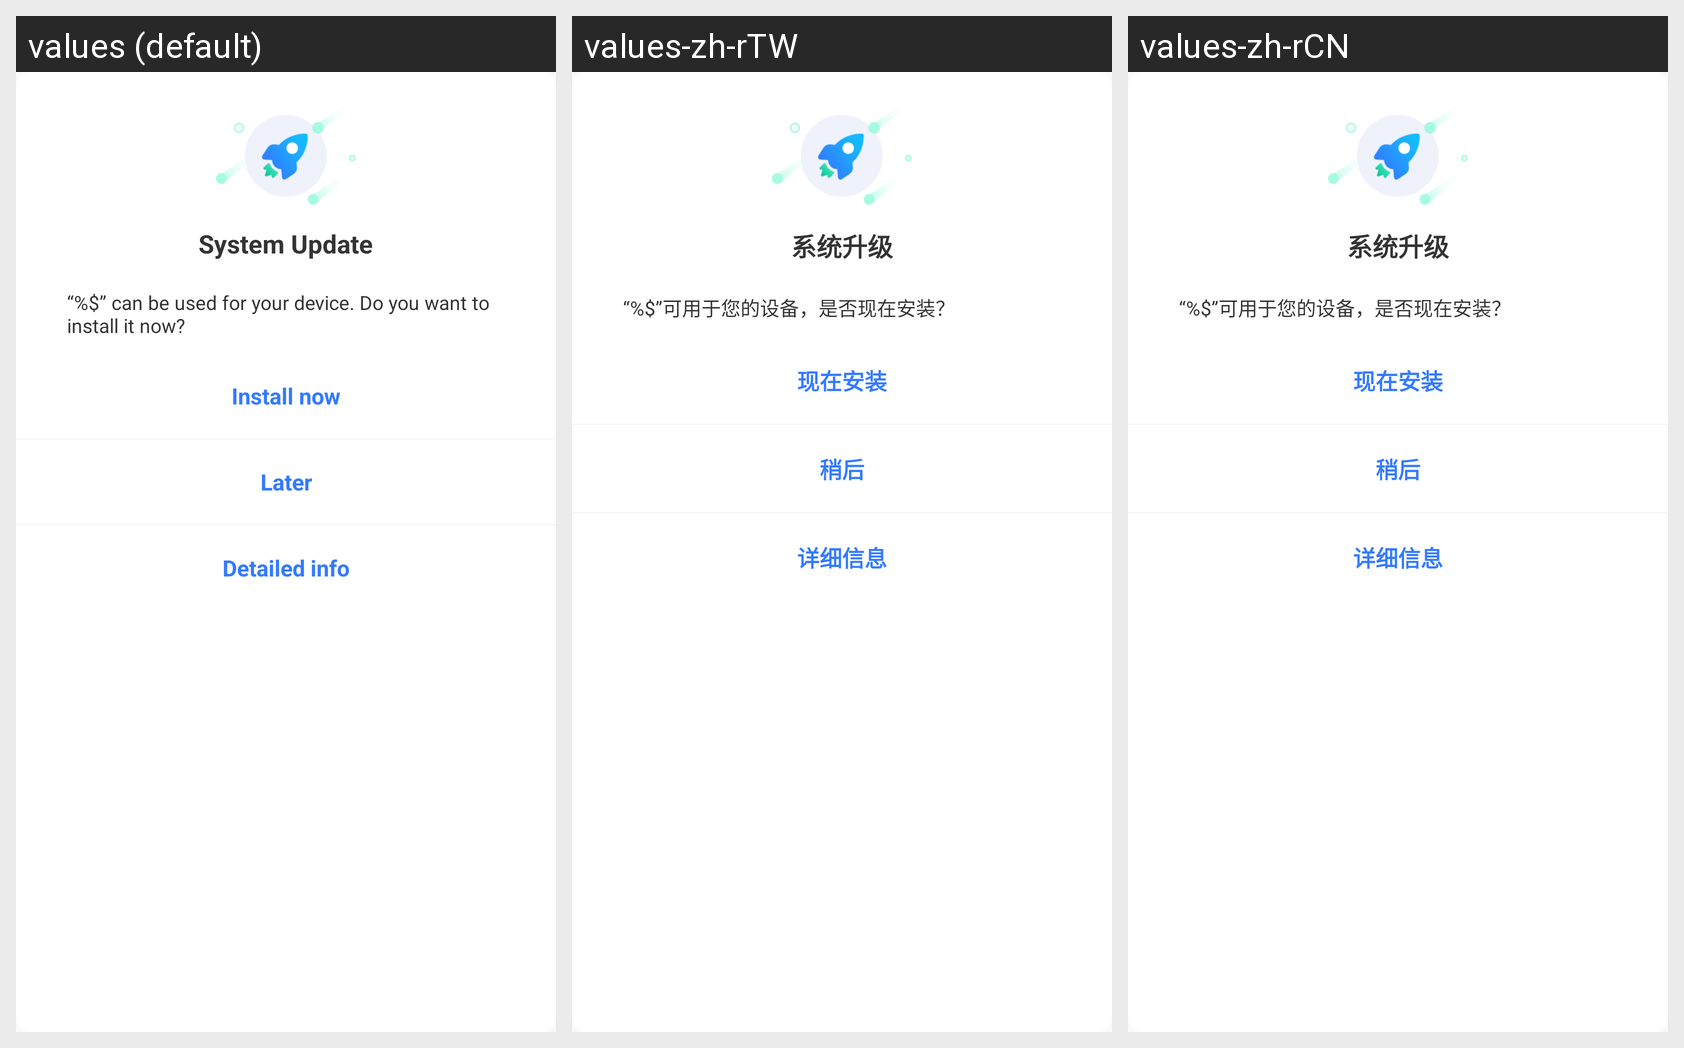

Strings drawn on this Android screen and how each of the app's shown locales translates them:
Android screen res/layout/layout_dialog_system_upgrade_notice.xml rendered under 3 locales, left to right: values (default), values-zh-rTW, values-zh-rCN. Device: Nexus 5 (rendered at 1080×1920; each locale shown at half size, 540×960, under a caption strip naming it); theme EulixSpaceTheme.
Strings drawn on this screen, with the default value and each locale's value (text and hints the layout hard-codes, and strings that could not be matched under every locale, appear in the picture but are not listed):

system_update
  values: System Update
  values-zh-rTW: 系统升级
  values-zh-rCN: 系统升级

system_upgrade_dialog_content
  values: “%$” can be used for your device. Do you want to install it now?
  values-zh-rTW: “%$”可用于您的设备，是否现在安装？
  values-zh-rCN: “%$”可用于您的设备，是否现在安装？

install_now
  values: Install now
  values-zh-rTW: 现在安装
  values-zh-rCN: 现在安装

later
  values: Later
  values-zh-rTW: 稍后
  values-zh-rCN: 稍后

detailed_information
  values: Detailed info
  values-zh-rTW: 详细信息
  values-zh-rCN: 详细信息
